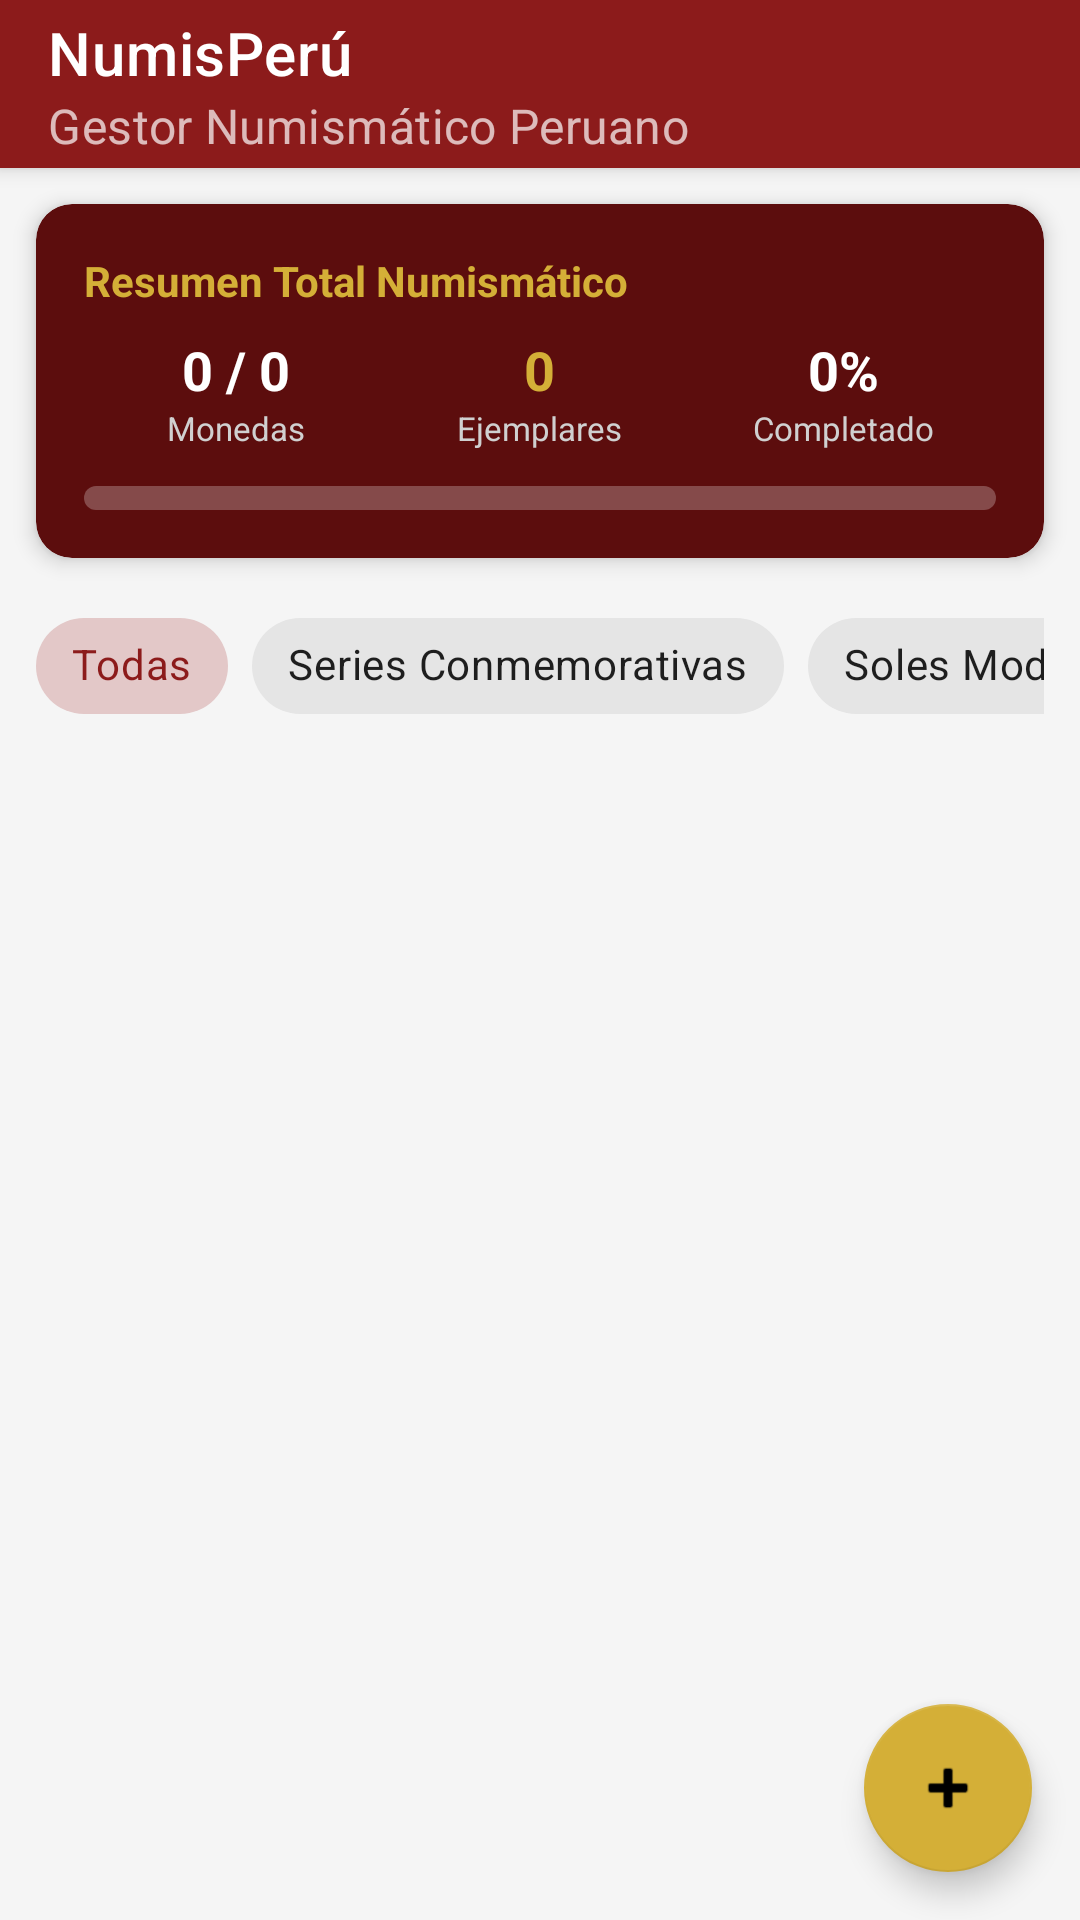

The Android layout XML behind this screen, and the referenced resources:
<!-- AndroidManifest.xml: application theme Theme.NumisPerú -->
<!-- res/layout/activity_main.xml -->
<?xml version="1.0" encoding="utf-8"?>
<androidx.coordinatorlayout.widget.CoordinatorLayout xmlns:android="http://schemas.android.com/apk/res/android"
    xmlns:app="http://schemas.android.com/apk/res-auto"
    android:layout_width="match_parent"
    android:layout_height="match_parent"
    android:background="#F5F5F5">

    <com.google.android.material.appbar.AppBarLayout
        android:layout_width="match_parent"
        android:layout_height="wrap_content">

        <androidx.appcompat.widget.Toolbar
            android:id="@+id/toolbar"
            android:layout_width="match_parent"
            android:layout_height="?attr/actionBarSize"
            android:background="@color/primary"
            android:theme="@style/ThemeOverlay.AppCompat.Dark.ActionBar"
            app:popupTheme="@style/ThemeOverlay.AppCompat.Light"
            app:title="NumisPerú"
            app:subtitle="Gestor Numismático Peruano" />

    </com.google.android.material.appbar.AppBarLayout>

    <LinearLayout
        android:layout_width="match_parent"
        android:layout_height="match_parent"
        android:orientation="vertical"
        app:layout_behavior="@string/appbar_scrolling_view_behavior">

        
        <androidx.cardview.widget.CardView
            android:layout_width="match_parent"
            android:layout_height="wrap_content"
            android:layout_margin="12dp"
            app:cardCornerRadius="12dp"
            app:cardElevation="4dp"
            app:cardBackgroundColor="@color/primary_dark">

            <LinearLayout
                android:layout_width="match_parent"
                android:layout_height="wrap_content"
                android:orientation="vertical"
                android:padding="16dp">

                <TextView
                    android:layout_width="wrap_content"
                    android:layout_height="wrap_content"
                    android:text="Resumen Total Numismático"
                    android:textColor="@color/accent_gold"
                    android:textSize="14sp"
                    android:textStyle="bold" />

                <LinearLayout
                    android:layout_width="match_parent"
                    android:layout_height="wrap_content"
                    android:layout_marginTop="8dp"
                    android:orientation="horizontal"
                    android:baselineAligned="false"
                    android:weightSum="3">

                    <LinearLayout
                        android:layout_width="0dp"
                        android:layout_height="wrap_content"
                        android:layout_weight="1"
                        android:gravity="center"
                        android:orientation="vertical">

                        <TextView
                            android:id="@+id/text_global_owned"
                            android:layout_width="wrap_content"
                            android:layout_height="wrap_content"
                            android:text="0 / 0"
                            android:textColor="@android:color/white"
                            android:textSize="18sp"
                            android:textStyle="bold" />

                        <TextView
                            android:layout_width="wrap_content"
                            android:layout_height="wrap_content"
                            android:text="Monedas"
                            android:textColor="#D0D0D0"
                            android:textSize="11sp" />
                    </LinearLayout>

                    <LinearLayout
                        android:layout_width="0dp"
                        android:layout_height="wrap_content"
                        android:layout_weight="1"
                        android:gravity="center"
                        android:orientation="vertical">

                        <TextView
                            android:id="@+id/text_global_quantity"
                            android:layout_width="wrap_content"
                            android:layout_height="wrap_content"
                            android:text="0"
                            android:textColor="@color/accent_gold"
                            android:textSize="18sp"
                            android:textStyle="bold" />

                        <TextView
                            android:layout_width="wrap_content"
                            android:layout_height="wrap_content"
                            android:text="Ejemplares"
                            android:textColor="#D0D0D0"
                            android:textSize="11sp" />
                    </LinearLayout>

                    <LinearLayout
                        android:layout_width="0dp"
                        android:layout_height="wrap_content"
                        android:layout_weight="1"
                        android:gravity="center"
                        android:orientation="vertical">

                        <TextView
                            android:id="@+id/text_global_progress"
                            android:layout_width="wrap_content"
                            android:layout_height="wrap_content"
                            android:text="0%"
                            android:textColor="@android:color/white"
                            android:textSize="18sp"
                            android:textStyle="bold" />

                        <TextView
                            android:layout_width="wrap_content"
                            android:layout_height="wrap_content"
                            android:text="Completado"
                            android:textColor="#D0D0D0"
                            android:textSize="11sp" />
                    </LinearLayout>
                </LinearLayout>

                <ProgressBar
                    android:id="@+id/progress_global"
                    style="?android:attr/progressBarStyleHorizontal"
                    android:layout_width="match_parent"
                    android:layout_height="8dp"
                    android:layout_marginTop="12dp"
                    android:max="100"
                    android:progress="0"
                    android:progressDrawable="@drawable/custom_progress" />
            </LinearLayout>
        </androidx.cardview.widget.CardView>

        
        <HorizontalScrollView
            android:layout_width="match_parent"
            android:layout_height="wrap_content"
            android:paddingStart="12dp"
            android:paddingEnd="12dp"
            android:scrollbars="none">

            <com.google.android.material.chip.ChipGroup
                android:id="@+id/chip_group_categories"
                android:layout_width="wrap_content"
                android:layout_height="wrap_content"
                app:singleLine="true"
                app:singleSelection="true">

                <com.google.android.material.chip.Chip
                    android:id="@+id/chip_all"
                    style="@style/Widget.MaterialComponents.Chip.Choice"
                    android:layout_width="wrap_content"
                    android:layout_height="wrap_content"
                    android:checked="true"
                    android:text="Todas" />

                <com.google.android.material.chip.Chip
                    android:id="@+id/chip_commemorative"
                    style="@style/Widget.MaterialComponents.Chip.Choice"
                    android:layout_width="wrap_content"
                    android:layout_height="wrap_content"
                    android:text="Series Conmemorativas" />

                <com.google.android.material.chip.Chip
                    android:id="@+id/chip_modern"
                    style="@style/Widget.MaterialComponents.Chip.Choice"
                    android:layout_width="wrap_content"
                    android:layout_height="wrap_content"
                    android:text="Soles Modernos" />

                <com.google.android.material.chip.Chip
                    android:id="@+id/chip_historical"
                    style="@style/Widget.MaterialComponents.Chip.Choice"
                    android:layout_width="wrap_content"
                    android:layout_height="wrap_content"
                    android:text="Soles Históricos" />

                <com.google.android.material.chip.Chip
                    android:id="@+id/chip_silver"
                    style="@style/Widget.MaterialComponents.Chip.Choice"
                    android:layout_width="wrap_content"
                    android:layout_height="wrap_content"
                    android:text="Históricas &amp; Plata" />
            </com.google.android.material.chip.ChipGroup>
        </HorizontalScrollView>

        <androidx.recyclerview.widget.RecyclerView
            android:id="@+id/recycler_albums"
            android:layout_width="match_parent"
            android:layout_height="match_parent"
            android:padding="8dp" />

    </LinearLayout>

    <com.google.android.material.floatingactionbutton.FloatingActionButton
        android:id="@+id/fab_add"
        android:layout_width="wrap_content"
        android:layout_height="wrap_content"
        android:layout_gravity="bottom|end"
        android:layout_margin="16dp"
        android:contentDescription="Crear álbum personalizado"
        app:backgroundTint="@color/accent_gold"
        app:srcCompat="@android:drawable/ic_input_add" />

</androidx.coordinatorlayout.widget.CoordinatorLayout>
<!-- resources referenced by this layout -->
<resources>
  <color name="accent_gold">#D4AF37</color>
  <color name="primary">#8C1B1B</color>
  <color name="primary_dark">#5C0D0D</color>
  <!-- drawable custom_progress (drawable) -->
  <?xml version="1.0" encoding="utf-8"?>
  <layer-list xmlns:android="http://schemas.android.com/apk/res/android">
      <item android:id="@android:id/background">
          <shape>
              <corners android:radius="4dp" />
              <solid android:color="#40FFFFFF" />
          </shape>
      </item>
      <item android:id="@android:id/progress">
          <clip>
              <shape>
                  <corners android:radius="4dp" />
                  <solid android:color="@color/accent_gold" />
              </shape>
          </clip>
      </item>
  </layer-list>
  <style name="Theme.NumisPerú" parent="Theme.MaterialComponents.DayNight.NoActionBar">
          
          <item name="colorPrimary">@color/primary</item>
          <item name="colorPrimaryVariant">@color/primary_dark</item>
          <item name="colorOnPrimary">@color/white</item>
          
          <item name="colorSecondary">@color/accent_gold</item>
          <item name="colorSecondaryVariant">@color/accent_gold</item>
          <item name="colorOnSecondary">@color/black</item>
          
          <item name="android:statusBarColor">?attr/colorPrimaryVariant</item>
  
          
          <item name="popupTheme">@style/ThemeOverlay.AppCompat.Light</item>
          <item name="actionMenuTextColor">@color/white</item>
      </style>
  <color name="white">#FFFFFFFF</color>
  <color name="black">#FF000000</color>
</resources>
